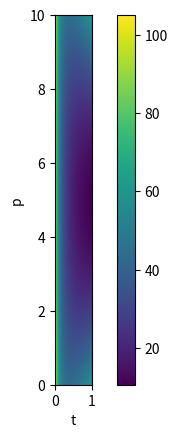

Recreate this plot in Python.
# %%
import sympy as sp
import numpy as np
import matplotlib.pyplot as plt
from scipy.optimize import minimize

# %%
expr = sp.parse_expr("(2 * t * (3 * p**2 - 6 * p * r + 3 * r**2 + t**2)) / 3 + 10/t")
# %%
r = sp.Symbol("r")
p = sp.Symbol("p")
t = sp.Symbol("t")

# %%
expr = expr.subs({r: 5})
expr
# %%
# plot our expression for 0 < p < 10, 0 < t < 1
p_vals = np.linspace(0.1, 10, 100)
t_vals = np.linspace(0.1, 1, 100)
expr_vals = np.zeros((100, 100))
for i, p_val in enumerate(p_vals):
    for j, t_val in enumerate(t_vals):
        expr_vals[i, j] = expr.subs({p: p_val, t: t_val})

plt.imshow(expr_vals, extent=[0, 1, 0, 10], origin="lower")
plt.colorbar()
plt.xlabel("t")
plt.ylabel("p")
plt.show()

# %%
# convert our expression to a function
expr_func = sp.lambdify((p, t), expr, "numpy")

def expr_func_wrapper(x):
    return expr_func(x[0], x[1])

# %%
minimize(expr_func_wrapper, x0=[0, 0.1], bounds=[(0, 10), (0.1, 10)])
# %%
